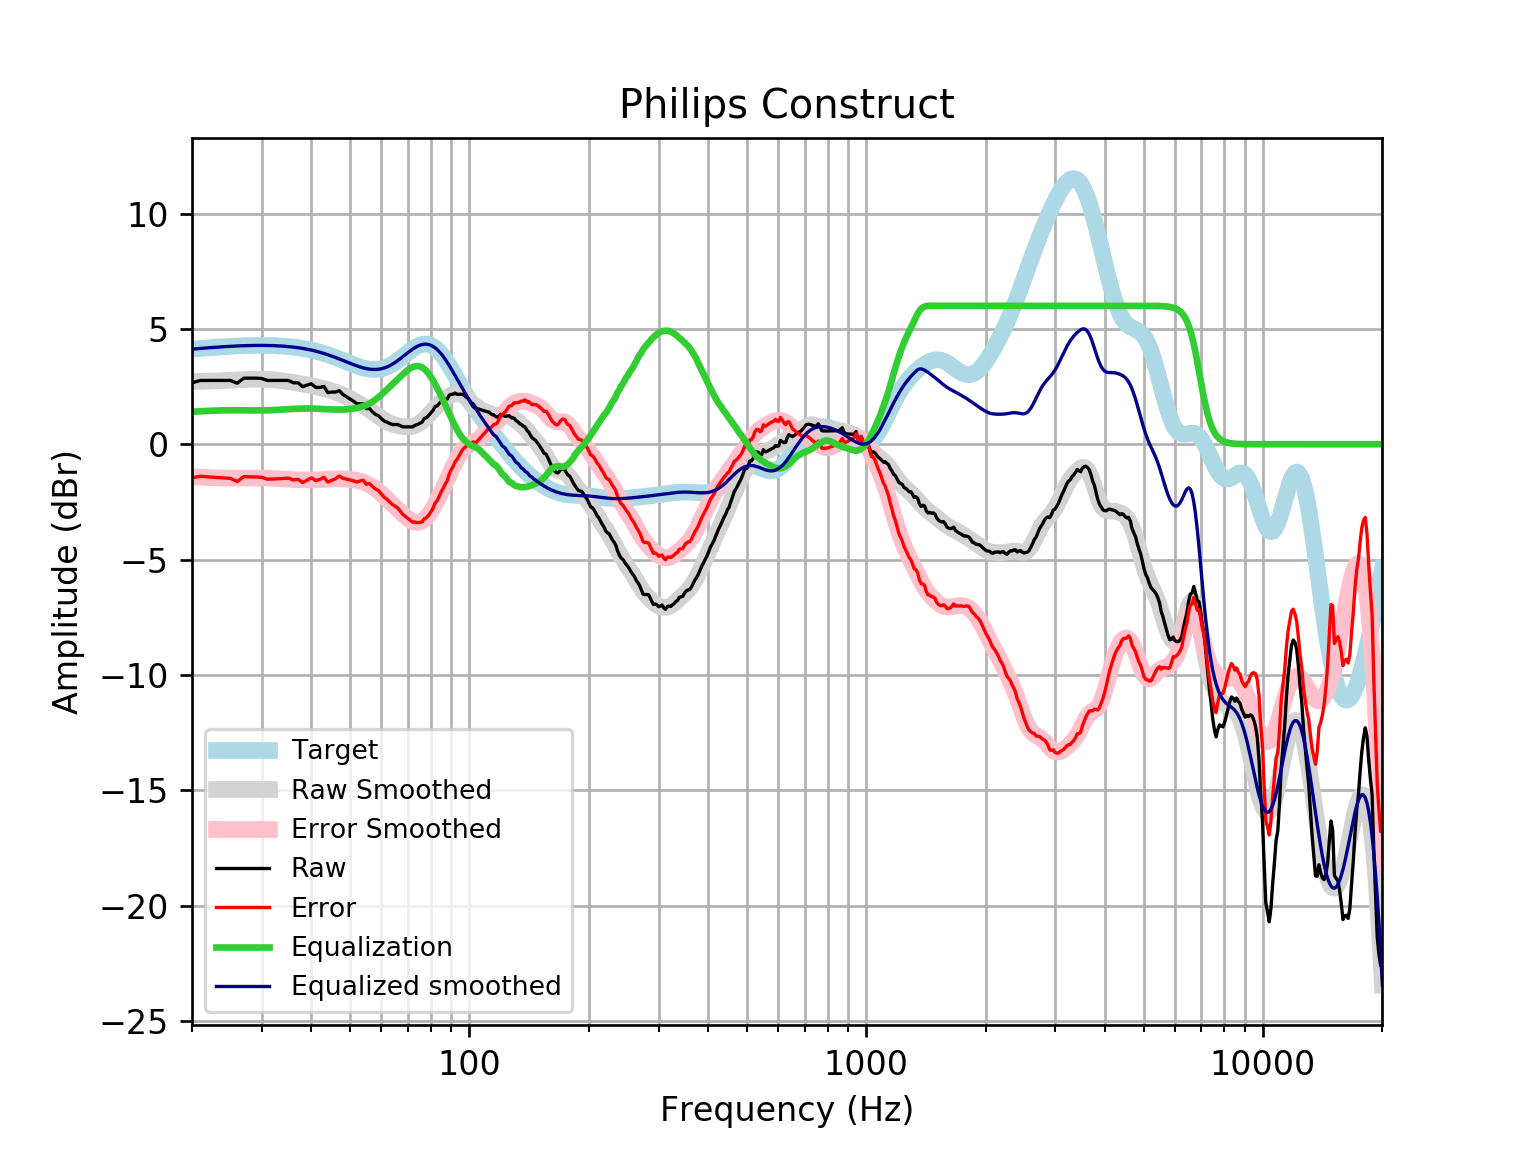

Source data for this figure (header and first rows):
frequency, raw, error, smoothed, error_smoothed, equalization, equalized_raw, equalized_smoothed, target
20, 2.663, -1.457, 2.713, -1.408, 1.408, 4.071, 4.121, 4.121
21, 2.764, -1.388, 2.723, -1.429, 1.429, 4.193, 4.152, 4.152
22, 2.764, -1.417, 2.734, -1.447, 1.447, 4.211, 4.18, 4.18
23, 2.764, -1.441, 2.745, -1.46, 1.46, 4.224, 4.205, 4.205
24, 2.764, -1.463, 2.757, -1.469, 1.469, 4.233, 4.227, 4.227
25, 2.764, -1.481, 2.772, -1.473, 1.473, 4.236, 4.245, 4.245
26, 2.643, -1.616, 2.787, -1.472, 1.472, 4.115, 4.259, 4.259
27, 2.864, -1.406, 2.802, -1.469, 1.469, 4.334, 4.271, 4.271
28, 2.864, -1.414, 2.813, -1.466, 1.466, 4.33, 4.279, 4.278
29, 2.864, -1.418, 2.818, -1.465, 1.465, 4.329, 4.283, 4.283
30, 2.847, -1.437, 2.817, -1.467, 1.467, 4.313, 4.284, 4.284
31, 2.764, -1.517, 2.809, -1.472, 1.472, 4.236, 4.281, 4.281
32, 2.764, -1.511, 2.793, -1.482, 1.482, 4.245, 4.275, 4.275
33, 2.764, -1.501, 2.771, -1.494, 1.494, 4.258, 4.265, 4.265
34, 2.764, -1.487, 2.744, -1.507, 1.507, 4.271, 4.251, 4.251
35, 2.764, -1.47, 2.713, -1.52, 1.52, 4.284, 4.233, 4.233
36, 2.663, -1.548, 2.679, -1.532, 1.532, 4.195, 4.211, 4.211
37, 2.663, -1.522, 2.644, -1.541, 1.541, 4.204, 4.185, 4.185
38, 2.496, -1.659, 2.607, -1.547, 1.547, 4.042, 4.154, 4.155
39, 2.563, -1.557, 2.57, -1.549, 1.549, 4.111, 4.119, 4.12
40, 2.62, -1.46, 2.532, -1.547, 1.547, 4.167, 4.079, 4.08
41, 2.462, -1.575, 2.493, -1.542, 1.542, 4.004, 4.035, 4.037
42, 2.462, -1.527, 2.453, -1.534, 1.534, 3.996, 3.987, 3.989
43, 2.503, -1.434, 2.41, -1.525, 1.525, 4.028, 3.935, 3.937
44, 2.239, -1.642, 2.364, -1.515, 1.515, 3.754, 3.88, 3.881
45, 2.261, -1.562, 2.314, -1.507, 1.507, 3.768, 3.821, 3.823
46, 2.261, -1.501, 2.259, -1.501, 1.501, 3.762, 3.76, 3.762
47, 2.321, -1.378, 2.198, -1.5, 1.5, 3.821, 3.698, 3.7
48, 2.16, -1.476, 2.132, -1.503, 1.503, 3.663, 3.635, 3.636
49, 2.06, -1.514, 2.061, -1.511, 1.511, 3.571, 3.572, 3.574
50, 1.963, -1.549, 1.987, -1.525, 1.525, 3.488, 3.512, 3.512
51, 1.871, -1.583, 1.91, -1.544, 1.544, 3.415, 3.454, 3.454
52, 1.758, -1.642, 1.831, -1.57, 1.57, 3.328, 3.4, 3.4
53, 1.758, -1.593, 1.75, -1.603, 1.603, 3.361, 3.352, 3.351
54, 1.749, -1.561, 1.666, -1.645, 1.645, 3.394, 3.311, 3.31
55, 1.54, -1.736, 1.58, -1.699, 1.699, 3.239, 3.279, 3.276
56, 1.553, -1.7, 1.49, -1.765, 1.765, 3.318, 3.255, 3.253
57, 1.404, -1.835, 1.398, -1.844, 1.844, 3.249, 3.242, 3.239
58, 1.293, -1.943, 1.304, -1.936, 1.936, 3.229, 3.24, 3.237
59, 1.238, -2.008, 1.213, -2.038, 2.038, 3.275, 3.25, 3.246
60, 1.112, -2.156, 1.126, -2.146, 2.146, 3.258, 3.272, 3.268
61, 1.003, -2.298, 1.046, -2.259, 2.259, 3.262, 3.305, 3.301
62, 0.9583, -2.388, 0.9773, -2.373, 2.373, 3.331, 3.35, 3.346
63, 0.8938, -2.508, 0.9191, -2.487, 2.487, 3.381, 3.406, 3.402
64, 0.8529, -2.615, 0.8715, -2.6, 2.6, 3.452, 3.471, 3.468
65, 0.8529, -2.689, 0.8335, -2.711, 2.711, 3.564, 3.545, 3.542
66, 0.8529, -2.769, 0.8036, -2.821, 2.821, 3.674, 3.625, 3.622
67, 0.8044, -2.903, 0.7804, -2.929, 2.929, 3.733, 3.709, 3.707
68, 0.7523, -3.043, 0.7637, -3.033, 3.033, 3.785, 3.796, 3.796
69, 0.7523, -3.132, 0.7537, -3.13, 3.13, 3.883, 3.884, 3.884
70, 0.7523, -3.218, 0.7518, -3.218, 3.218, 3.97, 3.97, 3.97
71, 0.7523, -3.3, 0.7598, -3.291, 3.291, 4.043, 4.051, 4.053
72, 0.7523, -3.376, 0.7793, -3.346, 3.346, 4.099, 4.126, 4.128
73, 0.8215, -3.374, 0.8118, -3.38, 3.38, 4.202, 4.192, 4.195
74, 0.8529, -3.398, 0.8582, -3.39, 3.39, 4.242, 4.248, 4.251
75, 0.9079, -3.387, 0.9184, -3.373, 3.373, 4.281, 4.291, 4.295
76, 0.9576, -3.368, 0.9916, -3.33, 3.33, 4.287, 4.321, 4.325
77, 1.113, -3.228, 1.076, -3.26, 3.26, 4.373, 4.336, 4.341
78, 1.155, -3.186, 1.169, -3.167, 3.167, 4.321, 4.336, 4.34
79, 1.254, -3.07, 1.269, -3.051, 3.051, 4.305, 4.32, 4.324
... 553 more rows
